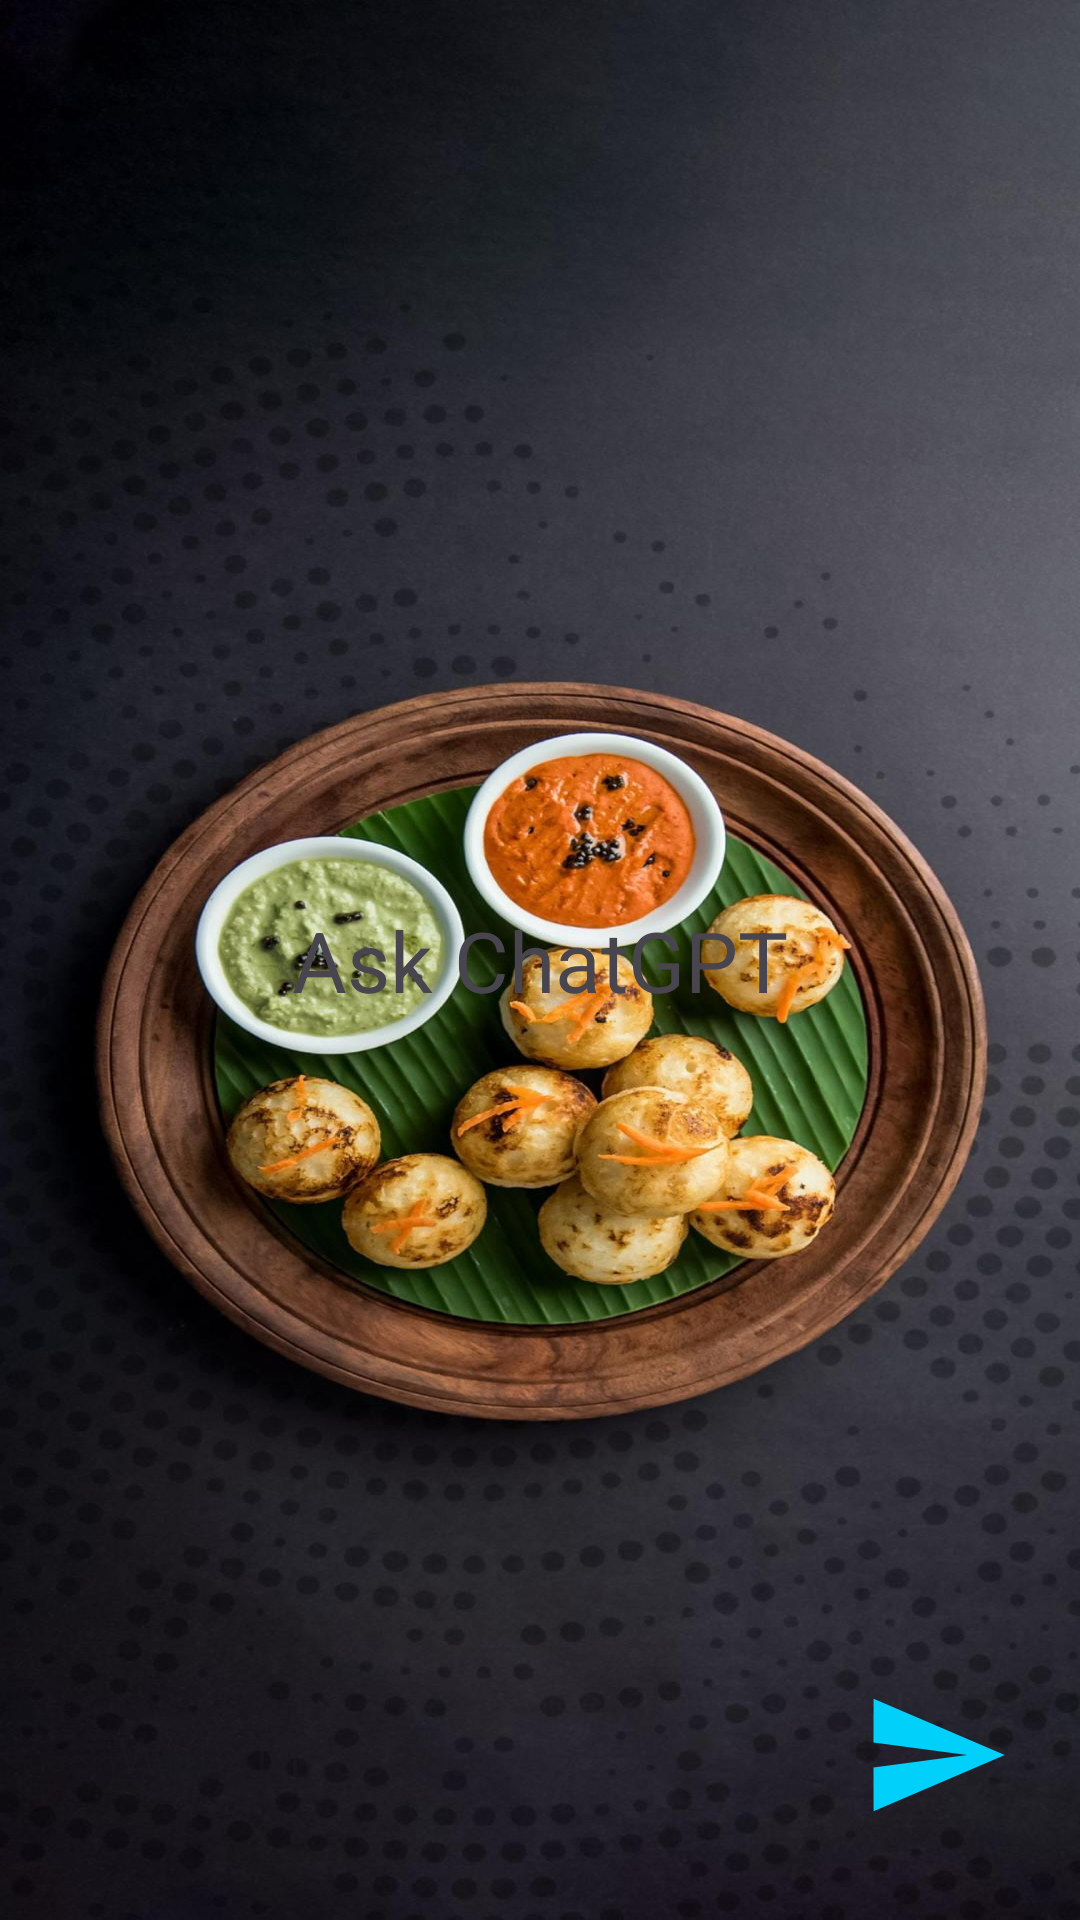

Android layout source for this screen:
<!-- AndroidManifest.xml: application theme Theme.FoodRecipe -->
<!-- res/layout/activity_chatgpt.xml -->
<?xml version="1.0" encoding="utf-8"?>
<RelativeLayout xmlns:android="http://schemas.android.com/apk/res/android"
    xmlns:app="http://schemas.android.com/apk/res-auto"
    xmlns:tools="http://schemas.android.com/tools"
    android:layout_width="match_parent"
    android:layout_height="match_parent"
    android:padding="15dp"
    tools:context=".chatgpt"
    android:background="@drawable/peakpx">

    <androidx.recyclerview.widget.RecyclerView
        android:id="@+id/recyclerView"
        android:layout_width="387dp"
        android:layout_height="628dp"
        android:layout_above="@+id/bottonlayout"
        android:layout_marginBottom="-6dp" />

    <TextView
        android:id="@+id/welcome"
        android:layout_width="match_parent"
        android:layout_height="wrap_content"
        android:layout_centerInParent="true"
        android:gravity="center"
        android:text="Ask ChatGPT"
        android:textSize="28sp"
        tools:ignore="HardcodedText" />

    <RelativeLayout
        android:id="@+id/bottonlayout"
        android:layout_width="match_parent"
        android:layout_height="80dp"
        android:layout_alignParentBottom="true"
        android:padding="8dp">

        <EditText
            android:id="@+id/message"
            android:layout_width="match_parent"
            android:layout_height="match_parent"
            android:layout_centerInParent="true"
            android:background="@drawable/roundede_corner"
            android:hint="Write Message"
            android:padding="16dp"
            tools:ignore="SpeakableTextPresentCheck" />

        <ImageButton
            android:id="@+id/send"
            android:layout_width="50dp"
            android:layout_height="50dp"
            android:layout_alignParentEnd="true"
            android:layout_centerInParent="true"
            android:layout_marginStart="10dp"
            android:background="?attr/selectableItemBackgroundBorderless"
            android:padding="8dp"
            android:src="@drawable/baseline_send_24"
            tools:ignore="SpeakableTextPresentCheck" />


    </RelativeLayout>

</RelativeLayout>
<!-- resources referenced by this layout -->
<resources>
  <!-- drawable baseline_send_24 (drawable) -->
  <vector android:autoMirrored="true" android:height="50dp"
      android:tint="#00D0FA" android:viewportHeight="24"
      android:viewportWidth="24" android:width="50dp" xmlns:android="http://schemas.android.com/apk/res/android">
      <path android:fillColor="@android:color/white" android:pathData="M2.01,21L23,12 2.01,3 2,10l15,2 -15,2z"/>
  </vector>
  <!-- drawable peakpx: jpg bitmap (drawable, 211873 bytes) -->
  <style name="Theme.FoodRecipe" parent="Base.Theme.FoodRecipe" />
  <style name="Base.Theme.FoodRecipe" parent="Theme.Material3.DayNight.NoActionBar">
          
          
      </style>
</resources>
